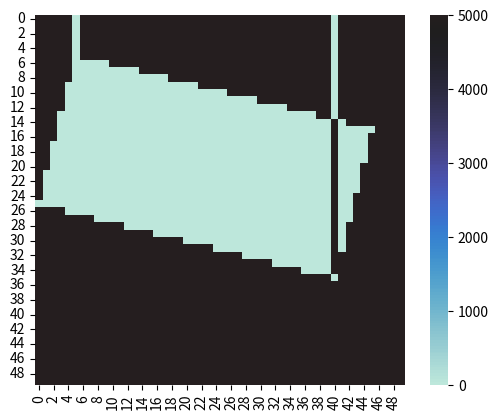

This figure's Python source:
import numpy as np
import math
from math import pow
import seaborn as sns
import matplotlib.pyplot as plt
import time

class Grid:
    # the __init__ method is called at the initialization of a class instance
    # it initializes all global parameters of the class
    # grid: a numpy list of the first x initial grids
    # n: the x? dimension of the grid size
    # m: the y? dimension of the grid size
    # max_time: the maximum number of time steps that will be taken
    # aka, the max size of the list
    # dec: indicates the the number of decimals after the point
    def __init__(self, grid=None, n=2, m=2, max_time=1, dec = 2):
        # class structure for Grids, might be helpful
        if grid is not None:
            self.grid = np.around(grid, dec)
        else:
            self.grid = grid
        self.n = n
        self.m = m
        self.max_time = max_time
        self.dec = dec
        # note this function call will force all grids in the list to be identical (initially)
        self.initialize_grid()

    def get_grid(self, i):
        return self.grid[i].copy()
    
    def get_max(self):
        return self.max_time
    
    def what_is_max(self):
        return np.amax(self.grid)

    def get(self, k, i, j):
        return self.grid[k][i][j].copy()
    
    def set_v(self, k, i, j, v):
        self.grid[k][i][j] = np.around(v,self.dec)
    
    def set_grid(self, i, new_grid):
        self.grid[i] = np.around(new_grid,self.dec)
    
    def set_max(self, max_t):
        self.max_time = max_t
    
    # initializes the list of grids. Makes a list of size max_time
    # composed of grids identical to the first grid
    # by default the grids are filled with zeros
    def initialize_grid(self):
        initial = np.array([np.zeros((self.n,self.m))])
        if self.grid is None:
            self.grid = initial.copy()
        else:
            initial = np.array([self.grid[0]]).copy()
        
        self.grid = initial
        for i in range(1, self.max_time):
            self.grid = np.append(self.grid, initial.copy(), axis = 0)

    # set a rectangular shaped portion of the grid at some time step to some value
    # grid_num: (integer) the time step which is being modified
    # i_init: the x?-coord of the rectangles top left corner (integer)
    # j_init: the y?-coord of the rectangles top left corner (integer)
    # x_size: the x-size of the rectangle (integer)
    # y_size: the y-size of the rectangle (integer)
    # value: the value being input into the rectangle
    # add: (boolean) whether the rectangle is replacing the current values
    #      or being added to them
    def set_rect(self, grid_num, i_init, j_init, x_size, y_size, value, add = False):
        if i_init + x_size > self.n or j_init + y_size > self.m:
            print("error in provided parameters. Rectangle does not fit.")
        elif grid_num > self.max_time:
            print("error in time step. There is no grid at this time.")
        else:
            for i in range(i_init, i_init + x_size):
                for j in range(j_init, j_init + y_size):
                    if add:
                        self.grid[grid_num][i][j] += np.around(value, self.dec)
                    else:
                        self.grid[grid_num][i][j] = np.around(value, self.dec)
    
    # in a rectangular portion of the grid have a linear (in/de)crease in values
    # from the center outwards uniformly
    # grid_num: (integer) the time step which is being modified
    # i_init: the x?-coord of the rectangles top left corner (integer)
    # j_init: the y?-coord of the rectangles top left corner (integer)
    # x_size: the x-size of the rectangle (integer)
    # y_size: the y-size of the rectangle (integer)
    # value_max: the maximum value being input into the rectangle
    # value_min: the minimum value being input into the rectangle
    # add: (boolean) whether the rectangle is replacing the current values
    #      or being added to them
    # inc: (boolean) whether the values should be increasing or decreasing outwards
    def set_unif_rect(self, grid_num, c_1, c_2, c_3, c_4, v_max, v_min, add = True, inc = True):
        rect = Polygon([c_1,c_2,c_3,c_4],1,v_min,v_max)

        for i in range(0,self.n):
            for j in range(0,self.m):
                #print("i: ", i, "; j: ", j)
                if (rect.contains(i,j)):
                    value  = 10
                    #rect.get_value(i,j)
                    if add:
                        self.grid[grid_num][i][j] += value
                    else:
                        self.grid[grid_num][i][j]  = value

    # in a rectangular portion of the grid have a linear (in/de)crease in values
    # from the bottom-up
    # grid_num: (integer) the time step which is being modified
    # i_init: the x?-coord of the rectangles top left corner (integer)
    # j_init: the y?-coord of the rectangles top left corner (integer)
    # x_s: the x-size of the rectangle (integer)
    # y_s: the y-size of the rectangle (integer)
    # v_max: the maximum value being input into the rectangle (float)
    # v_min: the minimum value being input into the rectangle (float)
    # inc: (boolean) whether the values should be increasing or decreasing bottom-up
    # axis: (boolean) whether we increase in the x or the y direction
    # add: (boolean) whether the rectangle is replacing the current values
    #      or being added to them
    def set_rect_inc_dec(self, grid_num, i_init, j_init, x_s, y_s,
                         v_max, v_min = 0, inc = True, axis = True, add = False):
        if i_init + x_s > self.n or j_init + y_s > self.m:
            print("error in provided parameters. Rectangle does not fit.")
        elif grid_num > self.max_time:
            print("error in time step. There is no grid at this time.")
        else:
            if (axis):
                step = (v_max - v_min)/x_s
            else:
                step = (v_max - v_min)/y_s

            for i in range(i_init, i_init + x_s):
                for j in range(j_init, j_init + y_s):
                    if axis:
                        distance = math.sqrt(math.pow(i - i_init, 2))
                    else:
                        distance = math.sqrt(math.pow(j - j_init,2))
                    
                    value = 0
                    if inc:
                        value = (v_min + distance*step)
                    else:
                        value = (v_max - distance*step)

                    if add:
                        self.grid[grid_num][i][j] += np.around(value, self.dec)
                    else:
                        self.grid[grid_num][i][j] = np.around(value, self.dec)
    
    # in a circle portion of the grid have a linear (in/de)crease in values
    # from the center outwards
    # grid_num: (integer) the time step which is being modified
    # c_i: the x?-coord of the center of the circle (integer)
    # c_j: the y?-coord of the center of the circle (integer)
    # radius: the radius of the circle (float)
    # v_max: the maximum value being input into the circle (float)
    # v_min: the minimum value being input into the circle (float)
    # add: (boolean) whether the circle is replacing the current values
    #      or being added to them
    # inc: (boolean) whether the values should be increasing or decreasing outward
    def set_circ_unif(self, grid_num, c_i, c_j, radius, v_max, v_min, c_min = 0,
                      add = False, inc = True):
        if c_i > self.n or c_j > self.m:
            print("error in provided parameters. Rectangle does not fit.")
        elif grid_num > self.max_time:
            print("error in time step. There is no grid at this time.")
        else:
            diff = v_max - v_min
            
            for i in range(self.n):
                for j in range(self.m):
                    dist = math.sqrt(math.pow(i - c_i, 2) + math.pow(j - c_j, 2))

                    if (dist < radius):
                        value = 0
                        if dist > c_min and dist <= radius:
                            dist_new = (dist-c_min)/(radius - c_min)
                            if (inc):
                                value = v_min + diff*dist_new
                            else:
                                value = v_max - diff*dist_new
                        elif dist <= c_min:
                            if (inc):
                                value = v_min
                            else:
                                value = v_max
                            
                        if add:
                            self.grid[grid_num][i][j] += np.around(value, self.dec)
                        elif radius <= radius:
                            self.grid[grid_num][i][j] = np.around(value, self.dec)
    
    # add the shape of a wave into the grid. Maximal values at r_c away
    # from the center and dissipating outward from the boundary to distance
    # r_d
    # grid_num: (integer) the time step which is being modified
    # c_i: the x?-coord of the center of the circle (integer)
    # c_j: the y?-coord of the center of the circle (integer)
    # r_c: the radius of the circle (float)
    # r_d: the radius of the cirlce boundary (float)
    # v_max: the maximum value being input into the wave (float)
    # v_min: the minimum value being input into the wave (float)
    # add: (boolean) whether the wave is replacing the current values
    #      or being added to them
    def set_wave(self, grid_num, c_i, c_j, R, h, c=1, add = False):
        c = float(c)/6.283
        if c_i > self.n or c_j > self.m:
            print("error in provided parameters. Rectangle does not fit.")
        elif grid_num > self.max_time:
            print("error in time step. There is no grid at this time.")
        else:
            for i in range(self.n):
                for j in range(self.m):
                    dist = math.sqrt(math.pow(i - c_i, 2) + math.pow(j - c_j, 2))
                    if dist < R + (1/2) + (math.pi/2):
                        value = self.wave_function(dist/c, R/c, h)
                        if not add:
                            self.grid[grid_num][i][j] = np.around(value, self.dec)
                        else:
                            self.grid[grid_num][i][j] += np.around(value, self.dec)
    
    #def set_triangle(self, grid_num, p_1, p_2, p_3, )

    # print the grids with indices in the set {n \in N : n \in [i,j)}
    # i: (integer) initial index
    # j: (integer) final index
    def print_grid(self, i = 0, j = None):
        if j is None:
            j = len(self.grid)
        for n in range(i, j):
            print(self.grid[n])

    def plot_grid(self, k, name, vmin=0, vmax=5000,center=0):
        ax = sns.heatmap(self.grid[k], vmin = vmin, vmax = vmax, center = center,
                         square = True)#, xticklabels = False, yticklabels = False,
                         #cbar = False)
        plt.savefig(name+".png")
        plt.clf()
    
    def wave_function(self, x, R, h):
        if x < R:
            a = x - R - (math.cos(x-R)/2)
            return math.cos(a)*(x/R)*h
        elif x >= R and x < R + (1/2):
            a = x - R - (1/2)
            return math.cos(a)*h
        elif x >= R + (1/2) and x < R + (1/2) + math.pi:
            a = 2*(x - R - (1/2))
            return math.cos(a)*(h/2) + (h/2)
        else:
            return 0
    
    def magnitude(self, v):
        summation = 0
        for i in v:
            summation += pow(i,2)
        return math.sqrt(summation)

class Polygon:
    # corners: corners of a polygon
    # option: 1,2, or 3. Uniform, increasing, or constant colouring
    # side: Applies to option 2. Increasing as you approach which side?
    # side 1 is segment between corners 1 -> 2, analogously for the rest
    def __init__(self, corners=[[0,0],[0,1],[1,0],[1,1]], option=1, v_min=0, v_max=1, side=1):
        self.corners = corners
        self.option = option
        self.side = side
        self.v_min = v_min
        self.v_max = v_max
    
    # returns whether the point is contained inside the polygon
    def contains(self, x, y):
        #print("x and y: ",x, " and ", y)
        extreme = [math.inf, y]
        count = 0
        n = len(self.corners)

        for i in range(0,n):
            next = (i+1)%n
            if self.check_intersect(self.corners[i], self.corners[next], [x,y], extreme):
                if self.orientation(self.corners[i], [x,y], self.corners[next]) == 0:
                    return self.onSegment(self.corners[i], [x,y], self.corners[next])
                
                count += 1
        #print("Counter: ", count)
        #print(count % 2)
        return count % 2 == 1
    
    # gets distance from nearst segment
    # returns -1 if it is not contained in the polygon
    def distance(self, x, y):
        dist = np.array([])
        n = len(self.corners)
        for i in range(n):
            dist = np.append(dist, [self.distance_to(self.corners[i], self.corners[(i+1)%n], [x,y])])
        return [min(dist), 1]
    
    # distance to segment c_1 -> c_2
    def distance_to(self, c_1, c_2, pt):
        a = c_1[0]; b = c_1[1]
        c = c_2[0] - c_1[0]; d = c_2[1] - c_1[1]
        term1 = d*pt[0] - c*pt[1] - a*d + b*c
        term2 = math.sqrt(pow(d,2) + pow(c,2))
        return abs(term1)/term2
    
    # gets the value of the given point based on the chosen strategy (option)
    def get_value(self, x, y):
        if self.option == 1:
            dist = self.distance(x, y)
            step = self.get_step(dist[1])
            if step <= 0:
                print("Error, step size too small")
                exit(1)
            return self.v_min + (dist[0]/step)*(self.v_max - self.v_min)
        elif self.option == 2:
            dist = 0
            if self.side == len(corners)-1:
                dist = self.distance_to(corners[self.side], corners[0], [x,y])
            elif self.side < len(corners)-1:
                dist = self.distance_to(corners[self.side], corners[self.side+1], [x,y])
            else:
                print("Invalid side!")
                exit(1)
            step = self.get_step(self.side)
            if step <= 0:
                print("Error, step size too small")
                exit(1)
            return self.v_min + (dist/step)*(self.v_max - self.v_min)
        else:
            return self.v_max
        
    def get_step(self, i):
        vec = np.subtract(self.corners[i-1], self.corners[i])
        mag = math.sqrt(pow(vec[0],2) + pow(vec[1],2))
        return mag/2
    
    def orientation(self, p, q, r):
        a = q[1] - p[1]; b = r[0] - q[0]
        c = q[0] - p[0]; d = r[1] - q[1]
        value = 0
        if (not a == 0) and (not b == 0):
            value = a*b
        if (not c == 0) and (not d == 0):
            if value == c*d:
                value = 0
            else:
                value = value - c*d
        
        if value == 0:
            return 0
        elif value > 0:
            return 1
        return 2
    
    def onSegment(self, p, q, r):
        if (q[0] <= max(p[0], r[0]) and q[0] >= min(p[0], r[0]) and 
            q[1] <= max(p[1], r[1]) and q[1] >= min(p[1], r[1])):
            return True
        return False
    
    def check_intersect(self, p1, q1, p2, q2):
        o1 = self.orientation(p1, q1, p2)
        o2 = self.orientation(p1, q1, q2)
        o3 = self.orientation(p2, q2, p1)
        o4 = self.orientation(p2, q2, q1)

        if (o1 != o2) and (o3 != o4):
            return True
        
        if o1 == 0 and self.onSegment(p1, p2, q1):
            return True
        
        if o2 == 0 and self.onSegment(p1, q2, q1):
            return True
        
        if o3 == 0 and self.onSegment(p2, p1, q2):
            return True
        
        if o4 == 0 and self.onSegment(p2, q1, q2):
            return True
        
        return False

class Modelling:
    def __init__(self, init_grid=Grid(), d=Grid(), h=1, dt=1):
        self.d = d
        self.h = h
        self.dt = dt
        self.max = grid.get_max()
        # add grid at time = 0
        self.grid = grid
    
    def next_grid(self, k):
        # need to set up boundary conditions here
        for i in range(0, self.grid.n-1):
            for j in range(0, self.grid.m-1):
                # use the "update formula"
                self.get_next(k,i,j)
    
    def get_elmt(self, k, i, j):
        if (i > self.grid.n):
            return self.grid.get(k,i-1,j)
        elif (j > self.grid.m):
            return self.grid.get(k,i,j-1)
        elif (i < 0):
            return self.grid.get(k,1,j)
        elif (j < 0):
            return self.grid.get(k,i,1)
        
        return self.grid.get(k,i,j)
    
    # compute next step in i, j
    def get_next(self, k, i, j):
        c = math.sqrt(9.81*self.d.get(0,i,j))
        term = pow(c * self.dt / self.h, 2)
        t1 = 2*self.grid.get(k,i,j) - self.grid.get(k-1,i,j)
        t2 = self.get_elmt(k,i+1,j) - 2*self.grid.get(k,i,j) + self.get_elmt(k,i-1,j)
        t3 = self.get_elmt(k,i,j+1) - 2*self.grid.get(k,i,j) + self.get_elmt(k,i,j-1)
        
        self.grid.set_v(k+1, i, j, t1 + term*t2 + term*t3)
    
    def solveEq(self):
        # for loop for time steps and updating grid
        k = 1
        self.grid.initialize_grid()

        for k in range (1, self.max): # some stopping condition
            # use next_grid to compute next step
            self.next_grid(k-1)
        #print("hello123")
    
    # set the initial parameters
    def set_param(self, c = 0, h = 0, dt = 0):
        if not c == 0:
            self.c = c
        if not h == 0:
            self.h = h
        if not dt == 0:
            self.dt = dt
    
    def check_stability(self): # add given parameters
        # check whether problem is stable with given parameters
        1+1

    def min_stability(self):
        # find minimal stable parameters, whatever that may mean
        for i in range(0,10):
            self.check_stability()
            1+1
    
    def plot_result(self, name, vmax = 10, vmin = -10, step = 1):
        k = 0
        while k < self.max:
            self.grid.plot_grid(k,name+str(k),vmin,vmax)
            k += step
        self.grid.plot_grid(self.max-1, name+str(self.max-1), vmin, vmax)


# create grid
# parameters
#   grid: grid at time = 0
#   n: x dimension of grid
#   m: y dimension of grid
#   max_time: time up to which we are considering the model
#   dec: number of decimals after the point
size_x = 50
size_y = 50
t0 = time.time()
init_topo = np.array([np.full((size_x,size_y),5000)])
topography = Grid(grid = init_topo, n = size_x, m = size_y, max_time = 1, dec = 0)
#topography.set_unif_rect(0,[1,1],[1,10],[5,10],[5,1],v_max=2500,v_min=0,add=False)
topography.set_unif_rect(0,[5,5],[15,45],[35,40],[25,0],v_max=2500,v_min=0,add=False)
#topography.set_unif_rect(0,[300,300],[250,70],[230,70],[300,70],v_min=200,v_max=0,add=False)

#topography.set_unif_rect(grid_num=0,c_1=[0,0],c_2=[0,80],c_3=[100,0],c_4=[100,80],v_max=5000,v_min=0,add=False)
#topography.plot_grid(0,"topo1",0,5000,center=4800)

#topography.set_circ_unif(grid_num=0,c_i=55, c_j=120, radius=50,v_max=5000,v_min=0,c_min=30,add=False,inc=False)
#topography.set_rect(grid_num=0,i_init=0,j_init=0,x_size=45,y_size=300,value=5000)
#topography.set_circ_unif(grid_num=0,c_i=0,c_j=110,radius=40,v_max=5000,v_min=3000)
#topography.set_circ_unif(grid_num=0,c_i=0,c_j=160,radius=40,v_max=5000,v_min=3000)
#topography.set_rect_inc_dec(grid_num=0,i_init=0,j_init=110,x_s=40,y_s=50,v_max=5000,v_min=3000)
#topography.set_rect(grid_num=0,i_init=79,j_init=163,x_size=1,y_size=80,value=0)
#topography.set_rect(grid_num=0,i_init=78,j_init=164,x_size=1,y_size=88,value=0)
#topography.plot_grid(0,"topo3",0,5000,center=4800)
#topography.set_circ_unif(grid_num=0,c_i=0,c_j=290,radius=25,v_max=5000,v_min=1500)

#poly = Polygon(corners=[[0,0],[0,10],[5,10],[5,0]])
#print(poly.contains(7,10))
#print(poly.contains(7, 0))

topography.plot_grid(0,"topography",0,5000,center=4800)
exit(1)

init_grid = np.array([np.full((size_x,size_y),0)])
grid = Grid(grid = init_grid, n = size_x, m = size_y, max_time = 200, dec = 4)
grid.set_wave(grid_num=0,c_i=15,c_j=15,R=30,h=40,c=10)
grid.initialize_grid()
t1 = time.time()
print("Time to construct grid: ", (t1 - t0))

# create instance of modelling class
instance = Modelling(init_grid = grid, d = topography) # need to give the grid here like (grid)

# find minimum stability conditions
instance.min_stability()

# set the parameters
instance.set_param(h = 0.1, dt = 0.0002) # can add c = ?, h = ?, dt = ?

t2 = time.time()
print("Time to set up Modelling class: ", (t2 - t1))
# solve the wave equations numerically
instance.solveEq() # should take as parameter max time

t3 = time.time()
print("Time for solveEq(): ", (t3 - t2))
#instance.grid.print_grid()
instance.plot_result("test_set", vmax=8, vmin=-8, step = 1)
t4 = time.time()
print("Time to make plots: ", (t4 - t3))
print("Total time is: ", (t4 - t0))


print(instance.grid.what_is_max())
